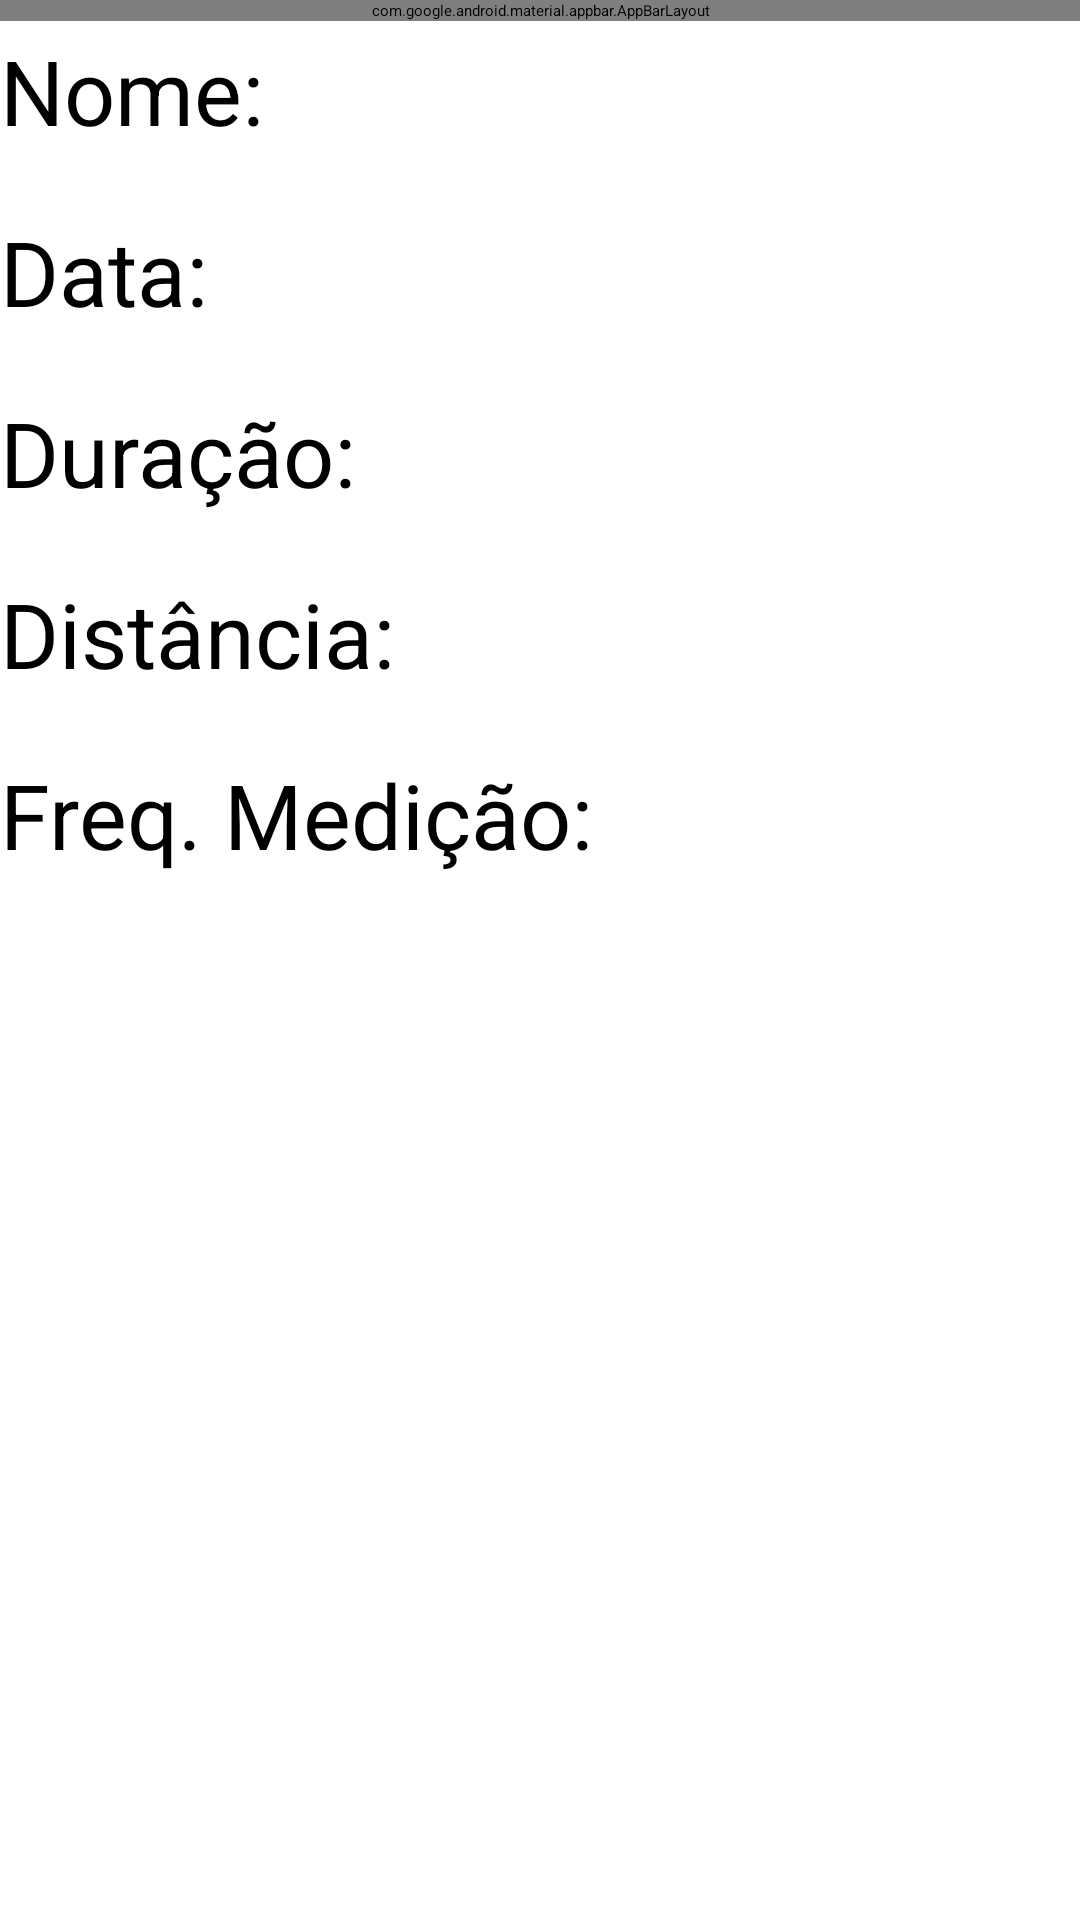

Android layout source for this screen:
<!-- AndroidManifest.xml: activity theme AppTheme.NoActionBar -->
<!-- res/layout/activity_race_info.xml -->
<?xml version="1.0" encoding="utf-8"?>
<android.support.design.widget.CoordinatorLayout xmlns:android="http://schemas.android.com/apk/res/android"
    xmlns:app="http://schemas.android.com/apk/res-auto"
    xmlns:tools="http://schemas.android.com/tools"
    android:layout_width="match_parent"
    android:layout_height="match_parent"
    tools:context=".activities.RaceInfoActivity">

    <android.support.design.widget.AppBarLayout
        android:layout_width="match_parent"
        android:layout_height="wrap_content"
        android:theme="@style/AppTheme.AppBarOverlay">

        <android.support.v7.widget.Toolbar
            android:id="@+id/toolbar"
            android:layout_width="match_parent"
            android:layout_height="?attr/actionBarSize"
            android:background="?attr/colorPrimary"
            app:popupTheme="@style/AppTheme.PopupOverlay" />

    </android.support.design.widget.AppBarLayout>

    <include layout="@layout/content_race_info" />

</android.support.design.widget.CoordinatorLayout>
<!-- res/layout/content_race_info.xml (included above) -->
<?xml version="1.0" encoding="utf-8"?>
<android.support.constraint.ConstraintLayout xmlns:android="http://schemas.android.com/apk/res/android"
    xmlns:app="http://schemas.android.com/apk/res-auto"
    xmlns:tools="http://schemas.android.com/tools"
    android:layout_width="match_parent"
    android:layout_height="match_parent"
    app:layout_behavior="@string/appbar_scrolling_view_behavior"
    tools:context=".activities.RaceInfoActivity"
    tools:showIn="@layout/activity_race_info">

    <ScrollView
        xmlns:android="http://schemas.android.com/apk/res/android" android:layout_width="match_parent"
        android:layout_height="match_parent">

        <LinearLayout
            android:orientation="vertical"
            android:layout_width="match_parent"
            android:layout_height="wrap_content">

            
            <LinearLayout
                android:layout_marginTop="10dp"
                android:orientation="horizontal"
                android:layout_width="match_parent"
                android:layout_height="wrap_content">

                <TextView
                    android:textSize="30sp"
                    android:layout_width="wrap_content"
                    android:layout_height="wrap_content"
                    android:text="@string/ride_id"/>

                <TextView
                    android:textSize="30sp"
                    android:id="@+id/info_ride_id"
                    android:layout_width="wrap_content"
                    android:layout_height="wrap_content" />
            </LinearLayout>

            
            <LinearLayout
                android:layout_marginTop="20dp"
                android:orientation="horizontal"
                android:layout_width="match_parent"
                android:layout_height="wrap_content">

                <TextView
                    android:textSize="30sp"
                    android:layout_width="wrap_content"
                    android:layout_height="wrap_content"
                    android:text="@string/date"/>

                <TextView
                    android:textSize="30sp"
                    android:id="@+id/info_ride_date"
                    android:layout_width="wrap_content"
                    android:layout_height="wrap_content" />

            </LinearLayout>

            
            <LinearLayout
                android:layout_marginTop="20dp"
                android:orientation="horizontal"
                android:layout_width="match_parent"
                android:layout_height="wrap_content">

                <TextView
                    android:textSize="30sp"
                    android:layout_width="wrap_content"
                    android:layout_height="wrap_content"
                    android:text="@string/duration"/>

                <TextView
                    android:textSize="30sp"
                    android:id="@+id/info_ride_duration"
                    android:layout_width="wrap_content"
                    android:layout_height="wrap_content" />

            </LinearLayout>

            
            <LinearLayout
                android:layout_marginTop="20dp"
                android:orientation="horizontal"
                android:layout_width="match_parent"
                android:layout_height="wrap_content">

                <TextView
                    android:textSize="30sp"
                    android:layout_width="wrap_content"
                    android:layout_height="wrap_content"
                    android:text="@string/distance"/>

                <TextView
                    android:textSize="30sp"
                    android:id="@+id/info_ride_distance"
                    android:layout_width="wrap_content"
                    android:layout_height="wrap_content" />

            </LinearLayout>

            
            <LinearLayout
                android:layout_marginTop="20dp"
                android:orientation="horizontal"
                android:layout_width="match_parent"
                android:layout_height="wrap_content">

                <TextView
                    android:textSize="30sp"
                    android:layout_width="wrap_content"
                    android:layout_height="wrap_content"
                    android:text="@string/ride_samplerate"/>

                <TextView
                    android:textSize="30sp"
                    android:id="@+id/info_ride_samplerate"
                    android:layout_width="wrap_content"
                    android:layout_height="wrap_content" />

            </LinearLayout>



        </LinearLayout>




    </ScrollView>

</android.support.constraint.ConstraintLayout>
<!-- resources referenced by this layout -->
<resources>
  <string name="date">Data: </string>
  <string name="distance">Distância: </string>
  <string name="duration">Duração:</string>
  <string name="ride_id">Nome: </string>
  <string name="ride_samplerate">Freq. Medição: </string>
</resources>
